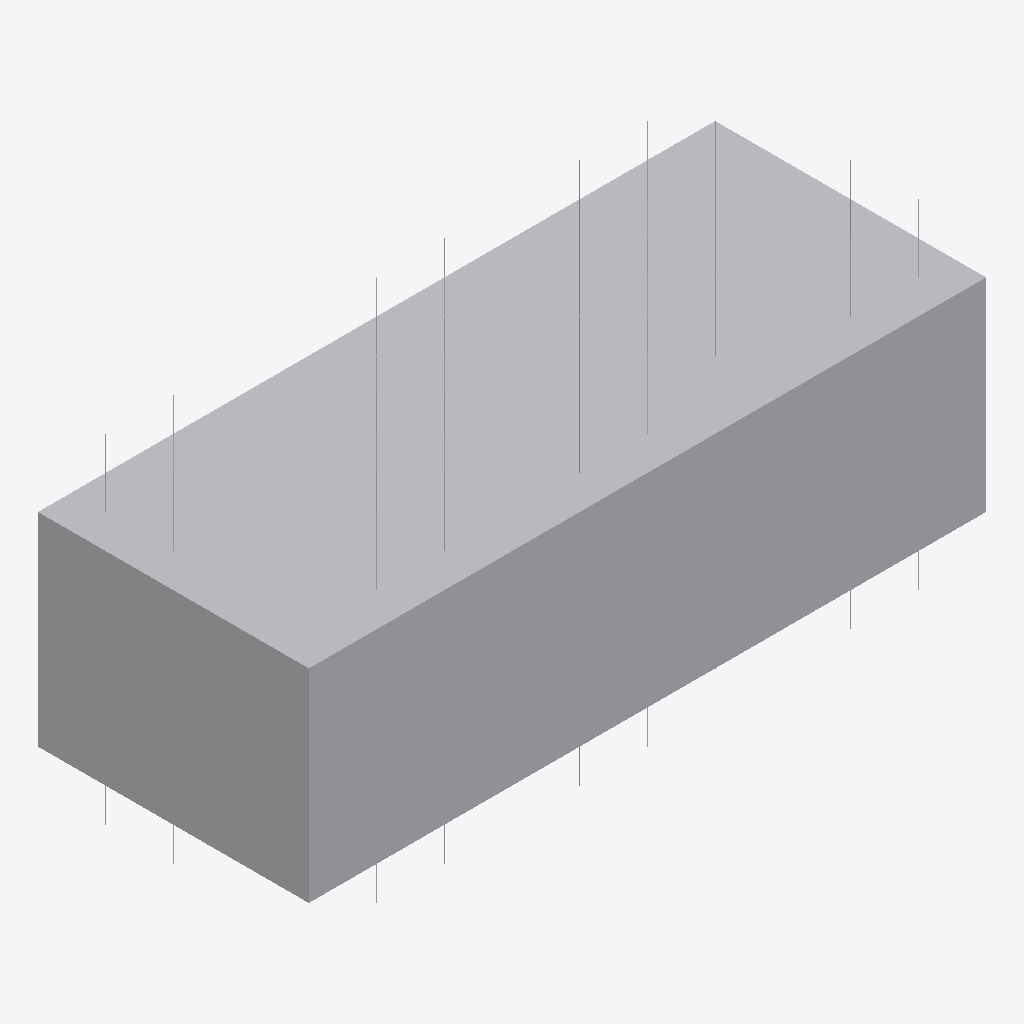
Isometric view of an IFC building model (IFC-SPF (STEP), schema IFC2X3, length unit millimetre), seen from the south-west, elements coloured by IFC class (only those large enough to see are counted): 37 other elements (light grey).
Extent 50.0 m × 20.0 m × 25.0 m (x, y, z). Storeys (2): Storey1 at 0.00 m; Storey1 at 0.00 m. Elements (68): 68 IfcBuildingElementProxy.

HEADER;
FILE_DESCRIPTION(('ViewDefinition [CoordinationView]'),'2;1');
FILE_NAME('test05.ifc','2024-03-11T14:33:39',('V-nasClair(64bit)'),('KAWADA TECHNOSYSTEM Co., Ltd.'),'V-nasClair(64bit)','V-nasClair(64bit) Ver.2021','V-nasClair(64bit)');
FILE_SCHEMA(('IFC2X3'));
ENDSEC;
DATA;
#4=IFCPROJECT('2EhCrI9szF_gLas8Ie$6vX',#5,'test05','test05',$,'test05',$,(#1),#6);
#24=IFCSITE('1ZtbQsSgL7zPXM_k3Vqgim',#5,'Site',$,$,#25,$,$,.ELEMENT.,$,$,$,$,$);
#30=IFCBUILDING('2bqr2Y9ubFixwjnF49BqNC',#5,'3D_rebar','3D_rebar',$,#31,$,$,.ELEMENT.,$,$,$);
#15046=IFCBUILDING('16SUBt53v29urC0LrO1zxU',#5,'3D_concrete','3D_concrete',$,#15047,$,$,.ELEMENT.,$,$,$);
#33=IFCBUILDINGSTOREY('3pULl$hFvBohPqC7wz7u2M',#5,'Storey1',$,$,#34,$,$,.ELEMENT.,0.0);
#15049=IFCBUILDINGSTOREY('2waUauFNvBMeQ9QccVhbws',#5,'Storey1',$,$,#15050,$,$,.ELEMENT.,0.0);
#15053=IFCBUILDINGELEMENTPROXY('0x9BKzPYX23w0b7zutjAbm',#5,'3D_concrete',$,$,#15055,#15054,$,.ELEMENT.);
#7878=IFCBUILDINGELEMENTPROXY('2iWhruKnT2SPxCJRvEHzzS',#5,'3D_rebar',$,$,#7880,#7879,$,.ELEMENT.);
#8550=IFCBUILDINGELEMENTPROXY('3ZvY60zZ986xpkr9rWsnl_',#5,'3D_rebar',$,$,#8552,#8551,$,.ELEMENT.);
#8774=IFCBUILDINGELEMENTPROXY('1m_gADkDj2MugnQDtjjKja',#5,'3D_rebar',$,$,#8776,#8775,$,.ELEMENT.);
#37=IFCBUILDINGELEMENTPROXY('2tILJVu956wx3gu5lSKIpp',#5,'3D_rebar',$,$,#39,#38,$,.ELEMENT.);
#3846=IFCBUILDINGELEMENTPROXY('3LKW6gkWb4Iw3HMens_e9e',#5,'3D_rebar',$,$,#3848,#3847,$,.ELEMENT.);
#6982=IFCBUILDINGELEMENTPROXY('0IjSeBFU5CrAPC77kguo7G',#5,'3D_rebar',$,$,#6984,#6983,$,.ELEMENT.);
#7206=IFCBUILDINGELEMENTPROXY('3NWPYLMnjD2Buj1G6V_NmI',#5,'3D_rebar',$,$,#7208,#7207,$,.ELEMENT.);
#7654=IFCBUILDINGELEMENTPROXY('1_Zom3uv15vwFgrjWpivXB',#5,'3D_rebar',$,$,#7656,#7655,$,.ELEMENT.);
#10342=IFCBUILDINGELEMENTPROXY('00EFaqRfP3XwlNZsZyCdIv',#5,'3D_rebar',$,$,#10344,#10343,$,.ELEMENT.);
#5190=IFCBUILDINGELEMENTPROXY('3exnwVQrD5VBZuVuv1HkMz',#5,'3D_rebar',$,$,#5192,#5191,$,.ELEMENT.);
#1606=IFCBUILDINGELEMENTPROXY('16c5Oo7kb1DeI3MWOHqvPR',#5,'3D_rebar',$,$,#1608,#1607,$,.ELEMENT.);
#2502=IFCBUILDINGELEMENTPROXY('3a59sLCDbDDAu_y9i2$$YZ',#5,'3D_rebar',$,$,#2504,#2503,$,.ELEMENT.);
#12582=IFCBUILDINGELEMENTPROXY('2yqEG$tBn1qxR0RR5_INf9',#5,'3D_rebar',$,$,#12584,#12583,$,.ELEMENT.);
#14822=IFCBUILDINGELEMENTPROXY('2kA8WKnInFQuey1W_obHrx',#5,'3D_rebar',$,$,#14824,#14823,$,.ELEMENT.);
#934=IFCBUILDINGELEMENTPROXY('2gtyFphlv3Rgd6i$dwOFR_',#5,'3D_rebar',$,$,#936,#935,$,.ELEMENT.);
#2950=IFCBUILDINGELEMENTPROXY('3CkQTXIE53NwKMke45ENTl',#5,'3D_rebar',$,$,#2952,#2951,$,.ELEMENT.);
#3174=IFCBUILDINGELEMENTPROXY('00sFn7FcT3P8Q0O5vKUwuT',#5,'3D_rebar',$,$,#3176,#3175,$,.ELEMENT.);
#262=IFCBUILDINGELEMENTPROXY('08Kb_xEQz4tv7YksPJpgI1',#5,'3D_rebar',$,$,#264,#263,$,.ELEMENT.);
#1158=IFCBUILDINGELEMENTPROXY('3XFwryyBn3OeL3q124V_B1',#5,'3D_rebar',$,$,#1160,#1159,$,.ELEMENT.);
#1830=IFCBUILDINGELEMENTPROXY('0lE2vv8xX7KvtUY6YyE_XH',#5,'3D_rebar',$,$,#1832,#1831,$,.ELEMENT.);
#2278=IFCBUILDINGELEMENTPROXY('26WaHs0Nj6VQOkHqKCU6oo',#5,'3D_rebar',$,$,#2280,#2279,$,.ELEMENT.);
#4518=IFCBUILDINGELEMENTPROXY('0WjjIVhbn1aBHZJK9lJRXl',#5,'3D_rebar',$,$,#4520,#4519,$,.ELEMENT.);
#4742=IFCBUILDINGELEMENTPROXY('1KQ1wRv1PCOfBzUabiQWMu',#5,'3D_rebar',$,$,#4744,#4743,$,.ELEMENT.);
#5414=IFCBUILDINGELEMENTPROXY('0BM8eoRBD2VOXtlMcbgDxg',#5,'3D_rebar',$,$,#5416,#5415,$,.ELEMENT.);
#6534=IFCBUILDINGELEMENTPROXY('3n7XHu9j10EOMSsQRYC_Mb',#5,'3D_rebar',$,$,#6536,#6535,$,.ELEMENT.);
#9222=IFCBUILDINGELEMENTPROXY('2nEPElBhz6euU6Az8XSVmT',#5,'3D_rebar',$,$,#9224,#9223,$,.ELEMENT.);
#9446=IFCBUILDINGELEMENTPROXY('0U6FzQoO1CSOxtYL$uSPog',#5,'3D_rebar',$,$,#9448,#9447,$,.ELEMENT.);
#10118=IFCBUILDINGELEMENTPROXY('2HG$sC2xT0KQwAE9OaY3VU',#5,'3D_rebar',$,$,#10120,#10119,$,.ELEMENT.);
#10790=IFCBUILDINGELEMENTPROXY('0m3MVOAfnF2ONlEQWQDMnO',#5,'3D_rebar',$,$,#10792,#10791,$,.ELEMENT.);
#11462=IFCBUILDINGELEMENTPROXY('3nnrbssW18QgGWDhqzcfUp',#5,'3D_rebar',$,$,#11464,#11463,$,.ELEMENT.);
#11686=IFCBUILDINGELEMENTPROXY('1p$HekOxfCRBkcxo3l8sPU',#5,'3D_rebar',$,$,#11688,#11687,$,.ELEMENT.);
#12358=IFCBUILDINGELEMENTPROXY('3EHcJP_BrCbv3ziarKmKmk',#5,'3D_rebar',$,$,#12360,#12359,$,.ELEMENT.);
#13030=IFCBUILDINGELEMENTPROXY('2AqnmrayD0sxWT1TgVI0mJ',#5,'3D_rebar',$,$,#13032,#13031,$,.ELEMENT.);
#13926=IFCBUILDINGELEMENTPROXY('1ln5kEU2v8eex8n1lx4bTF',#5,'3D_rebar',$,$,#13928,#13927,$,.ELEMENT.);
#14598=IFCBUILDINGELEMENTPROXY('1S0RLmMFT9uvOlItM8qaxG',#5,'3D_rebar',$,$,#14600,#14599,$,.ELEMENT.);
#13702=IFCBUILDINGELEMENTPROXY('0QofR3c5T8efNYYdekryyb',#5,'3D_rebar',$,$,#13704,#13703,$,.ELEMENT.);
ENDSEC;
